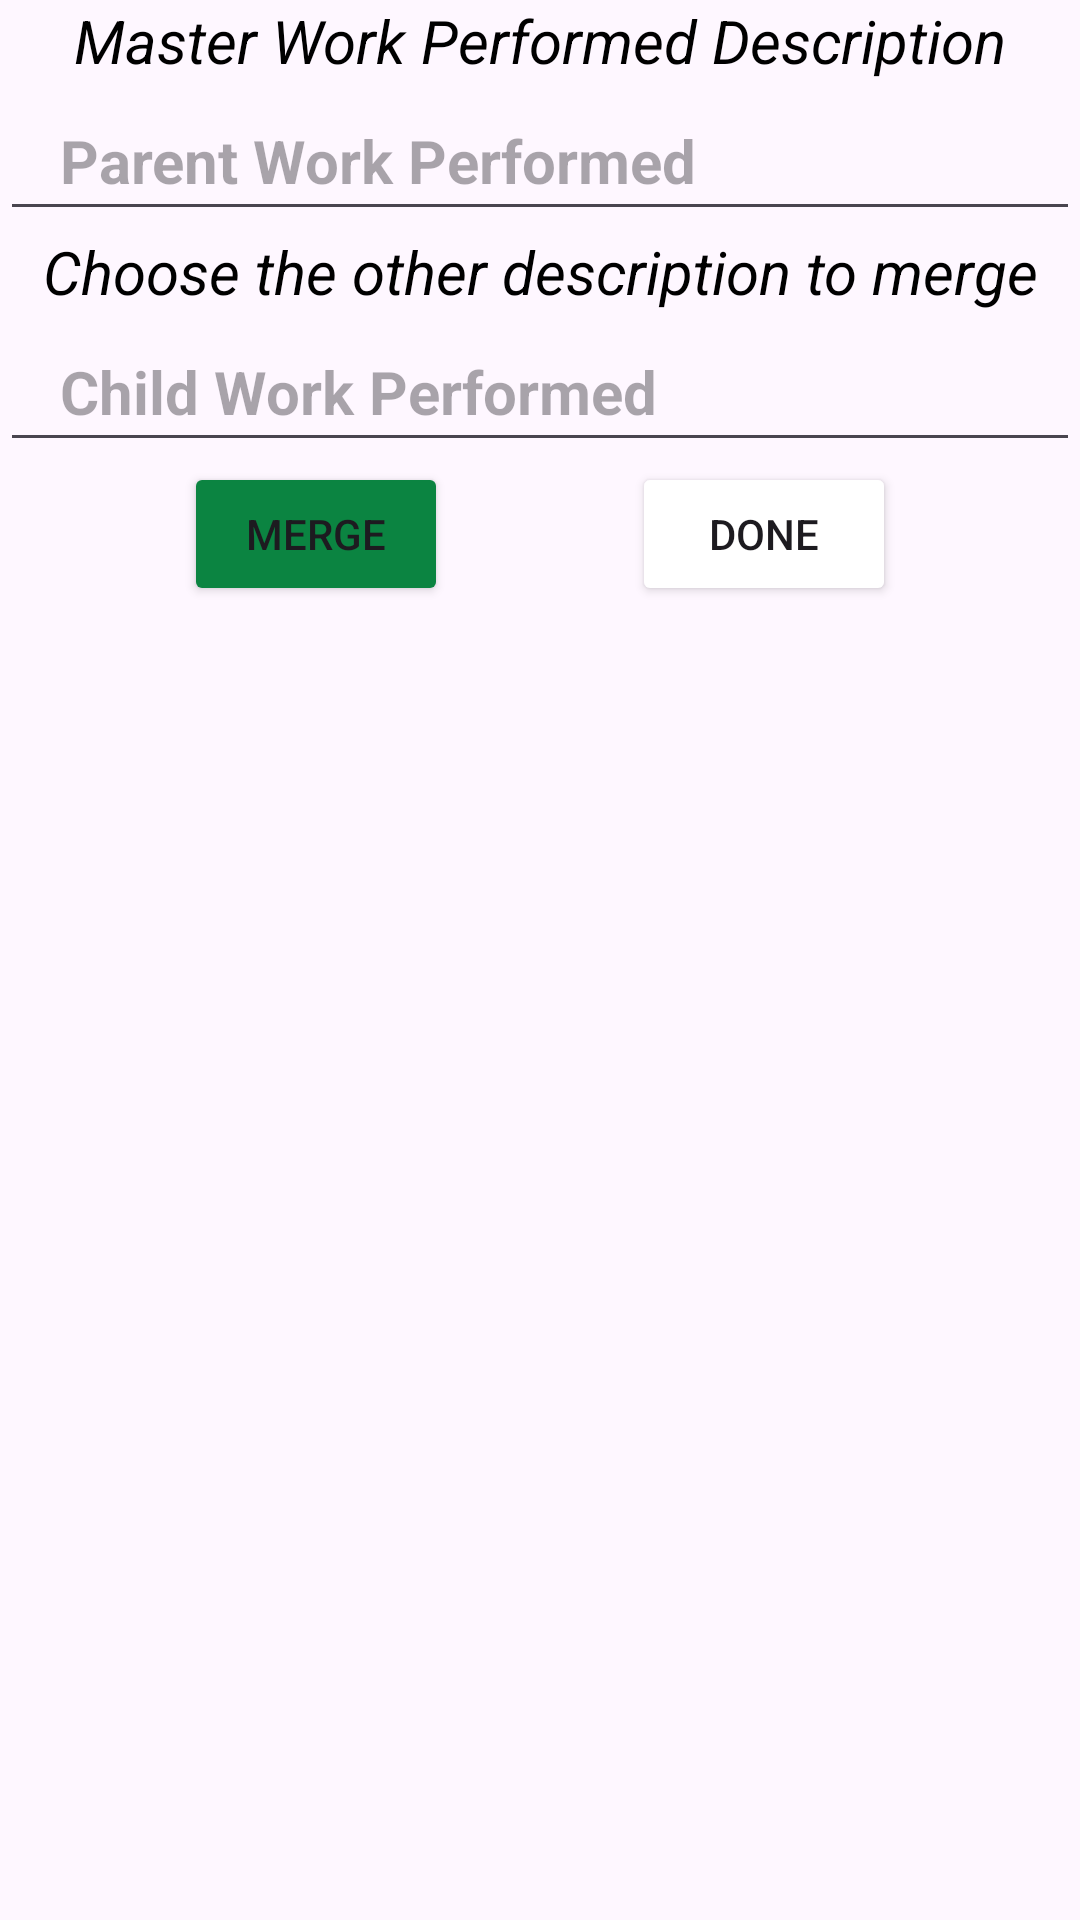

This screen was rendered from an Android layout file. Write that file and the resources it references.
<!-- AndroidManifest.xml: application theme Theme.PayCalculator -->
<!-- res/layout/fragment_entity_merge.xml -->
<?xml version="1.0" encoding="utf-8"?>
<layout xmlns:android="http://schemas.android.com/apk/res/android"
    xmlns:app="http://schemas.android.com/apk/res-auto"
    xmlns:tools="http://schemas.android.com/tools">

    <ScrollView
        android:layout_width="match_parent"
        android:layout_height="match_parent">

        <androidx.constraintlayout.widget.ConstraintLayout
            android:id="@+id/ConstraintLayout"
            android:layout_width="match_parent"
            android:layout_height="wrap_content">

            <TextView
                android:id="@+id/lblMaster"
                android:layout_width="wrap_content"
                android:layout_height="wrap_content"
                android:text="@string/master_work_performed_description"
                android:textColor="@color/black"
                android:textSize="20sp"
                android:textStyle="italic"
                app:layout_constraintEnd_toEndOf="parent"
                app:layout_constraintStart_toStartOf="parent"
                app:layout_constraintTop_toTopOf="parent" />

            <AutoCompleteTextView
                android:id="@+id/acParent"
                android:layout_width="0dp"
                android:layout_height="wrap_content"
                android:dropDownWidth="match_parent"
                android:hint="@string/parent_work_performed"
                android:importantForAutofill="no"
                android:inputType="textMultiLine|textCapSentences"
                android:maxWidth="@dimen/text_box_wide"
                android:maxLines="3"
                android:minHeight="@dimen/minimum_touch_height"
                android:paddingStart="@dimen/dimen_20dp"
                android:paddingEnd="@dimen/dimen_20dp"
                android:selectAllOnFocus="true"
                android:textColor="@color/black"
                android:textSize="20sp"
                android:textStyle="bold"
                app:layout_constraintEnd_toEndOf="parent"
                app:layout_constraintStart_toStartOf="parent"
                app:layout_constraintTop_toBottomOf="@id/lblMaster"
                tools:ignore="VisualLintTextFieldSize" />

            <androidx.cardview.widget.CardView
                android:id="@+id/crdChildren"
                android:layout_width="match_parent"
                android:layout_height="wrap_content"
                android:visibility="gone"
                app:layout_constraintEnd_toEndOf="parent"
                app:layout_constraintStart_toStartOf="parent"
                app:layout_constraintTop_toBottomOf="@id/acParent">

                <androidx.constraintlayout.widget.ConstraintLayout
                    android:layout_width="match_parent"
                    android:layout_height="wrap_content">

                    <TextView
                        android:id="@+id/lblChildren"
                        android:layout_width="wrap_content"
                        android:layout_height="wrap_content"
                        android:text="@string/existing_children"
                        android:textColor="@color/black"
                        android:textSize="20sp"
                        android:textStyle="italic"
                        app:layout_constraintEnd_toEndOf="parent"
                        app:layout_constraintStart_toStartOf="parent"
                        app:layout_constraintTop_toTopOf="parent" />

                    <androidx.recyclerview.widget.RecyclerView
                        android:id="@+id/rvChildren"
                        android:layout_width="match_parent"
                        android:layout_height="wrap_content"
                        app:layout_constraintEnd_toEndOf="parent"
                        app:layout_constraintStart_toStartOf="parent"
                        app:layout_constraintTop_toBottomOf="@id/lblChildren" />
                </androidx.constraintlayout.widget.ConstraintLayout>
            </androidx.cardview.widget.CardView>

            <TextView
                android:id="@+id/lblChild"
                android:layout_width="wrap_content"
                android:layout_height="wrap_content"
                android:text="@string/choose_the_other_description_to_merge"
                android:textColor="@color/black"
                android:textSize="20sp"
                android:textStyle="italic"
                app:layout_constraintEnd_toEndOf="parent"
                app:layout_constraintStart_toStartOf="parent"
                app:layout_constraintTop_toBottomOf="@id/crdChildren" />

            <AutoCompleteTextView
                android:id="@+id/acChild"
                android:layout_width="0dp"
                android:layout_height="wrap_content"
                android:dropDownWidth="match_parent"
                android:hint="@string/child_work_performed"
                android:importantForAutofill="no"
                android:inputType="textMultiLine|textCapSentences"
                android:maxLines="3"
                android:minHeight="@dimen/minimum_touch_height"
                android:paddingStart="@dimen/dimen_20dp"
                android:paddingEnd="@dimen/dimen_20dp"
                android:selectAllOnFocus="true"
                android:textColor="@color/black"
                android:textSize="20sp"
                android:textStyle="bold"
                app:layout_constraintEnd_toEndOf="parent"
                app:layout_constraintStart_toStartOf="parent"
                app:layout_constraintTop_toBottomOf="@id/lblChild"
                tools:ignore="VisualLintTextFieldSize" />

            <Button
                android:id="@+id/btnMerge"
                android:layout_width="wrap_content"
                android:layout_height="wrap_content"
                android:backgroundTint="@color/dark_green"
                android:text="@string/merge"
                app:layout_constraintEnd_toStartOf="@id/btnDone"
                app:layout_constraintStart_toStartOf="parent"
                app:layout_constraintTop_toBottomOf="@id/acChild" />

            <Button
                android:id="@+id/btnDone"
                android:layout_width="wrap_content"
                android:layout_height="wrap_content"
                android:backgroundTint="@color/deep_red"
                android:text="@string/done"
                app:layout_constraintEnd_toEndOf="parent"
                app:layout_constraintStart_toEndOf="@id/btnMerge"
                app:layout_constraintTop_toBottomOf="@id/acChild" />

            <androidx.recyclerview.widget.RecyclerView
                android:id="@+id/rvMergedList"
                android:layout_width="match_parent"
                android:layout_height="wrap_content"
                app:layout_constraintStart_toStartOf="parent"
                app:layout_constraintTop_toBottomOf="@id/btnMerge" />

        </androidx.constraintlayout.widget.ConstraintLayout>
    </ScrollView>
</layout>
<!-- resources referenced by this layout -->
<resources>
  <color name="black">#FF000000</color>
  <color name="dark_green">#0b8441</color>
  <dimen name="dimen_20dp">20dp</dimen>
  <dimen name="minimum_touch_height">50dp</dimen>
  <dimen name="text_box_wide">200dp</dimen>
  <string name="child_work_performed">Child Work Performed</string>
  <string name="choose_the_other_description_to_merge">Choose the other description to merge</string>
  <string name="done">Done</string>
  <string name="existing_children">Existing Children</string>
  <string name="master_work_performed_description">Master Work Performed Description</string>
  <string name="merge">Merge</string>
  <string name="parent_work_performed">Parent Work Performed</string>
  <style name="Theme.PayCalculator" parent="Theme.Material3.DayNight.NoActionBar">
          <item name="android:statusBarColor">@android:color/transparent</item>
          <item name="android:navigationBarColor">@android:color/transparent</item>
          <item name="android:windowLightStatusBar">true</item>
      </style>
</resources>
